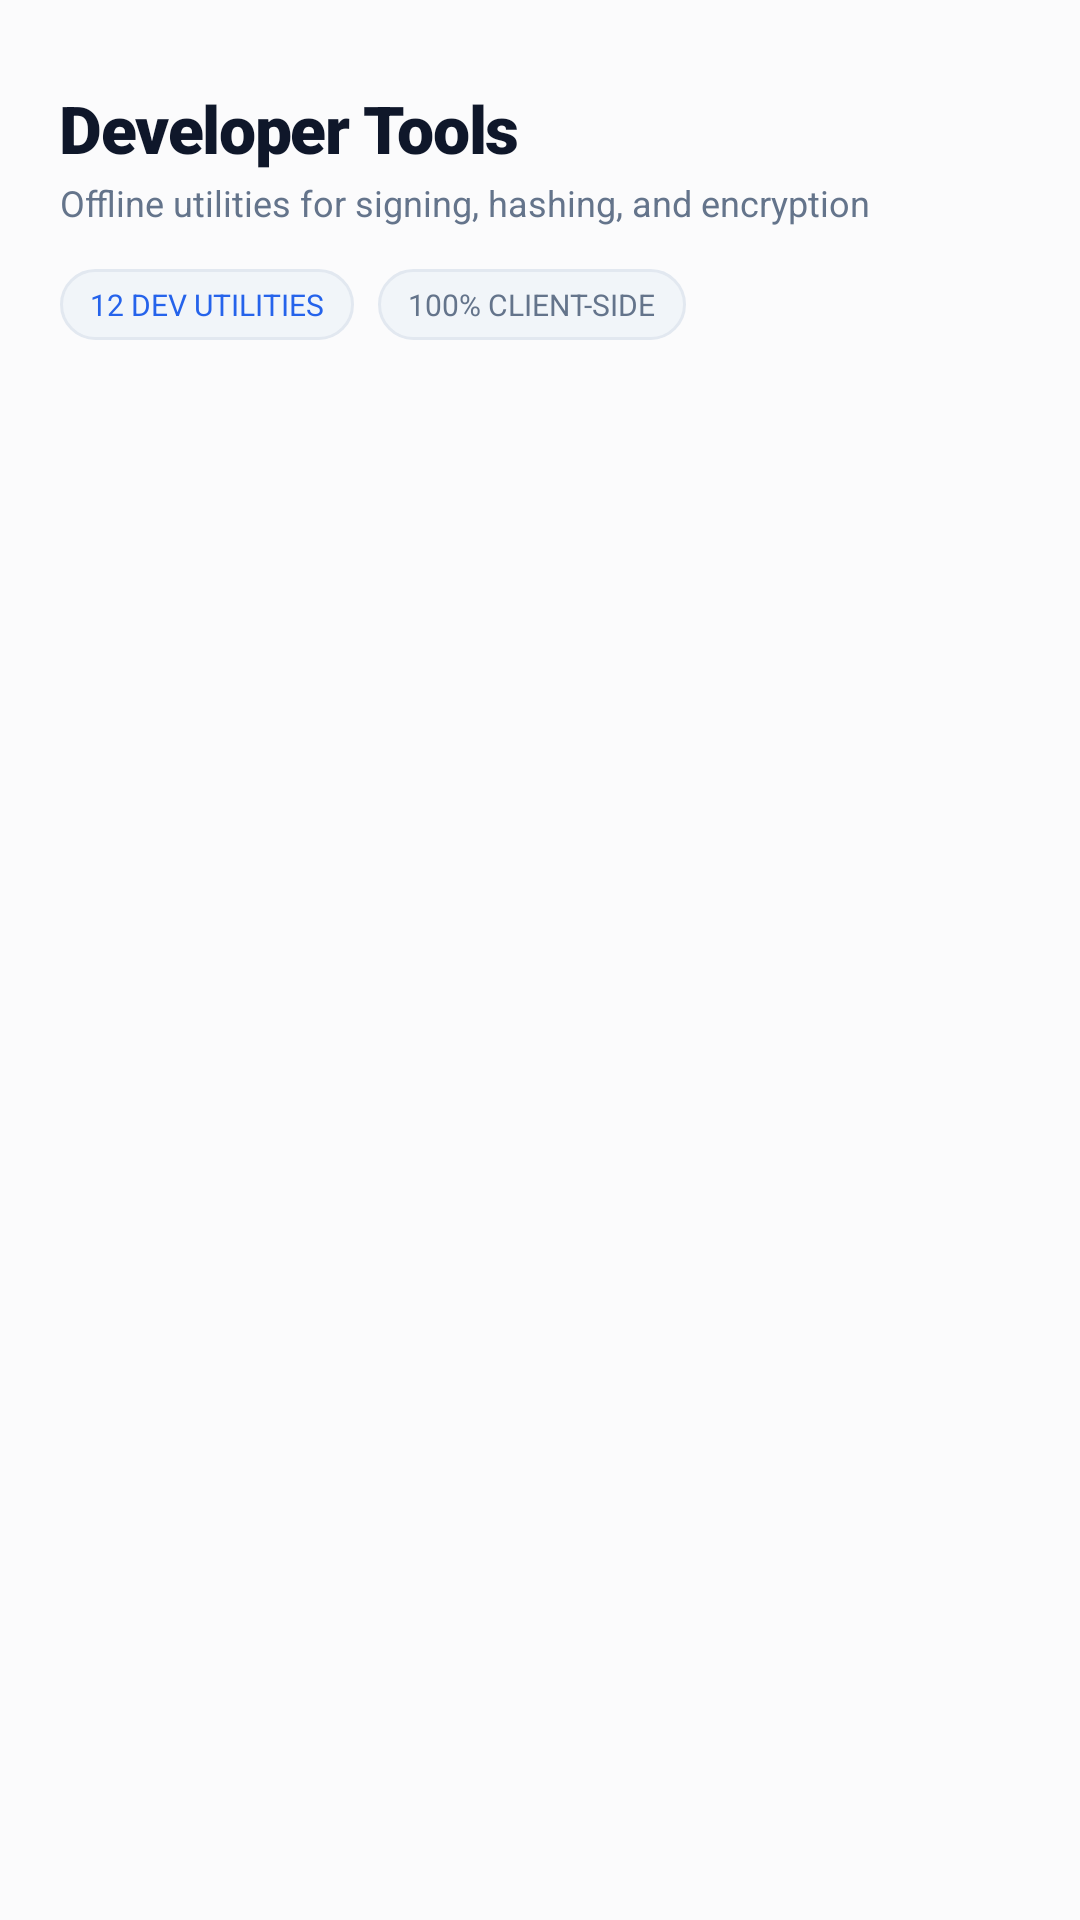

Android layout source for this screen:
<!-- AndroidManifest.xml: application theme Theme.GitKey -->
<!-- res/layout/fragment_tools.xml -->
<?xml version="1.0" encoding="utf-8"?>
<LinearLayout xmlns:android="http://schemas.android.com/apk/res/android"
    xmlns:app="http://schemas.android.com/apk/res-auto"
    xmlns:tools="http://schemas.android.com/tools"
    android:layout_width="match_parent"
    android:layout_height="match_parent"
    android:orientation="vertical"
    android:padding="20dp">

    
    <TextView
        android:layout_width="wrap_content"
        android:layout_height="wrap_content"
        android:text="@string/tools_title"
        android:textSize="22sp"
        android:fontFamily="sans-serif-black"
        android:textColor="?attr/colorTextTitle"
        android:letterSpacing="-0.02"
        android:layout_marginTop="8dp" />

    <TextView
        android:layout_width="wrap_content"
        android:layout_height="wrap_content"
        android:layout_marginTop="2dp"
        android:text="@string/tools_subtitle"
        android:textSize="12sp"
        android:fontFamily="sans-serif"
        android:textColor="?attr/colorTextMuted" />

    
    <LinearLayout
        android:layout_width="match_parent"
        android:layout_height="wrap_content"
        android:orientation="horizontal"
        android:layout_marginTop="14dp">

        <TextView
            android:layout_width="wrap_content"
            android:layout_height="wrap_content"
            android:background="@drawable/bg_badge_pill"
            android:paddingStart="10dp"
            android:paddingEnd="10dp"
            android:paddingTop="5dp"
            android:paddingBottom="5dp"
            android:text="12 DEV UTILITIES"
            android:textSize="10sp"
            android:fontFamily="sans-serif-bold"
            android:textColor="?attr/colorPrimary" />

        <TextView
            android:layout_width="wrap_content"
            android:layout_height="wrap_content"
            android:layout_marginStart="8dp"
            android:background="@drawable/bg_badge_pill"
            android:paddingStart="10dp"
            android:paddingEnd="10dp"
            android:paddingTop="5dp"
            android:paddingBottom="5dp"
            android:text="100% CLIENT-SIDE"
            android:textSize="10sp"
            android:fontFamily="sans-serif-bold"
            android:textColor="?attr/colorTextMuted" />
    </LinearLayout>

    
    <androidx.recyclerview.widget.RecyclerView
        android:id="@+id/rvTools"
        android:layout_width="match_parent"
        android:layout_height="0dp"
        android:layout_weight="1"
        android:layout_marginTop="14dp"
        tools:listitem="@layout/item_tool_card" />

</LinearLayout>
<!-- res/layout/item_tool_card.xml (included above) -->
<?xml version="1.0" encoding="utf-8"?>
<com.google.android.material.card.MaterialCardView xmlns:android="http://schemas.android.com/apk/res/android"
    xmlns:app="http://schemas.android.com/apk/res-auto"
    xmlns:tools="http://schemas.android.com/tools"
    android:layout_width="match_parent"
    android:layout_height="wrap_content"
    android:layout_marginBottom="10dp"
    app:cardCornerRadius="16dp"
    app:cardElevation="0dp"
    app:strokeColor="?attr/colorCardStroke"
    app:strokeWidth="1dp"
    app:cardBackgroundColor="?attr/colorCardBackground"
    android:clickable="true"
    android:focusable="true"
    android:foreground="?attr/selectableItemBackground">

    <LinearLayout
        android:layout_width="match_parent"
        android:layout_height="wrap_content"
        android:orientation="horizontal"
        android:padding="16dp"
        android:gravity="center_vertical">

        
        <FrameLayout
            android:id="@+id/iconContainer"
            android:layout_width="44dp"
            android:layout_height="44dp"
            android:background="@drawable/bg_icon_container">

            <ImageView
                android:id="@+id/ivToolIcon"
                android:layout_width="22dp"
                android:layout_height="22dp"
                android:layout_gravity="center"
                android:src="@drawable/ic_tools"
                app:tint="?attr/colorPrimary"
                android:contentDescription="@null" />
        </FrameLayout>

        <LinearLayout
            android:layout_width="0dp"
            android:layout_height="wrap_content"
            android:layout_weight="1"
            android:layout_marginStart="14dp"
            android:orientation="vertical">

            <TextView
                android:id="@+id/tvToolTitle"
                android:layout_width="wrap_content"
                android:layout_height="wrap_content"
                android:textSize="14sp"
                android:fontFamily="sans-serif-bold"
                android:textColor="?attr/colorTextTitle"
                tools:text="Keystore Inspector" />

            <TextView
                android:id="@+id/tvToolDesc"
                android:layout_width="wrap_content"
                android:layout_height="wrap_content"
                android:layout_marginTop="2dp"
                android:textSize="11sp"
                android:fontFamily="sans-serif"
                android:textColor="?attr/colorTextMuted"
                tools:text="Inspect aliases, certificates, validity and fingerprints." />
        </LinearLayout>

        <ImageView
            android:layout_width="18dp"
            android:layout_height="18dp"
            android:src="@drawable/ic_back"
            android:rotation="180"
            app:tint="?attr/colorTextMuted"
            android:contentDescription="@null" />
    </LinearLayout>
</com.google.android.material.card.MaterialCardView>
<!-- resources referenced by this layout -->
<resources>
  <!-- drawable bg_badge_pill (drawable) -->
  <?xml version="1.0" encoding="utf-8"?>
  <shape xmlns:android="http://schemas.android.com/apk/res/android"
      android:shape="rectangle">
      <corners android:radius="20dp" />
      <solid android:color="?attr/colorPillBg" />
      <stroke
          android:width="1dp"
          android:color="?attr/colorPillStroke" />
  </shape>
  <!-- drawable bg_icon_container (drawable) -->
  <?xml version="1.0" encoding="utf-8"?>
  <shape xmlns:android="http://schemas.android.com/apk/res/android"
      android:shape="rectangle">
      <corners android:radius="14dp" />
      <solid android:color="?attr/colorIconContainer" />
      <stroke
          android:width="1dp"
          android:color="?attr/colorCardStroke" />
  </shape>
  <!-- drawable ic_tools (drawable) -->
  <vector xmlns:android="http://schemas.android.com/apk/res/android"
      android:width="24dp"
      android:height="24dp"
      android:viewportWidth="24"
      android:viewportHeight="24">
      <path
          android:fillColor="?android:attr/textColorPrimary"
          android:pathData="M22.7,19l-9.1,-9.1c0.9,-2.3 0.4,-5 -1.5,-6.9 -2,-2 -5,-2.4 -7.4,-1.3L9,6 6,9 1.6,4.7C0.4,7.1 0.9,10.1 2.9,12.1c1.9,1.9 4.6,2.4 6.9,1.5l9.1,9.1c0.4,0.4 1,0.4 1.4,0l2.3,-2.3c0.5,-0.4 0.5,-1.1 0.1,-1.4z" />
  </vector>
  <string name="tools_subtitle">Offline utilities for signing, hashing, and encryption</string>
  <string name="tools_title">Developer Tools</string>
  <color name="brand_blue">#2563EB</color>
  <color name="brand_blue_tint">#EFF6FF</color>
  <color name="brand_cyan">#0EA5E9</color>
  <color name="brand_emerald">#10B981</color>
  <color name="bg_light">#FBFBFC</color>
  <color name="surface_light">#FFFFFF</color>
  <color name="text_title_light">#0F172A</color>
  <color name="card_bg_light">#FFFFFF</color>
  <color name="card_stroke_light">#E5E7EB</color>
  <color name="code_block_bg_light">#F8FAFC</color>
  <color name="code_text_light">#1E293B</color>
  <color name="nav_glass_bg_light">#F2FFFFFF</color>
  <color name="nav_glass_stroke_light">#E2E8F0</color>
  <color name="text_body_light">#334155</color>
  <color name="text_muted_light">#64748B</color>
  <color name="pill_bg_light">#F1F5F9</color>
  <color name="pill_stroke_light">#E2E8F0</color>
  <color name="icon_container_light">#F8FAFC</color>
  <color name="divider_light">#EDF2F7</color>
</resources>
